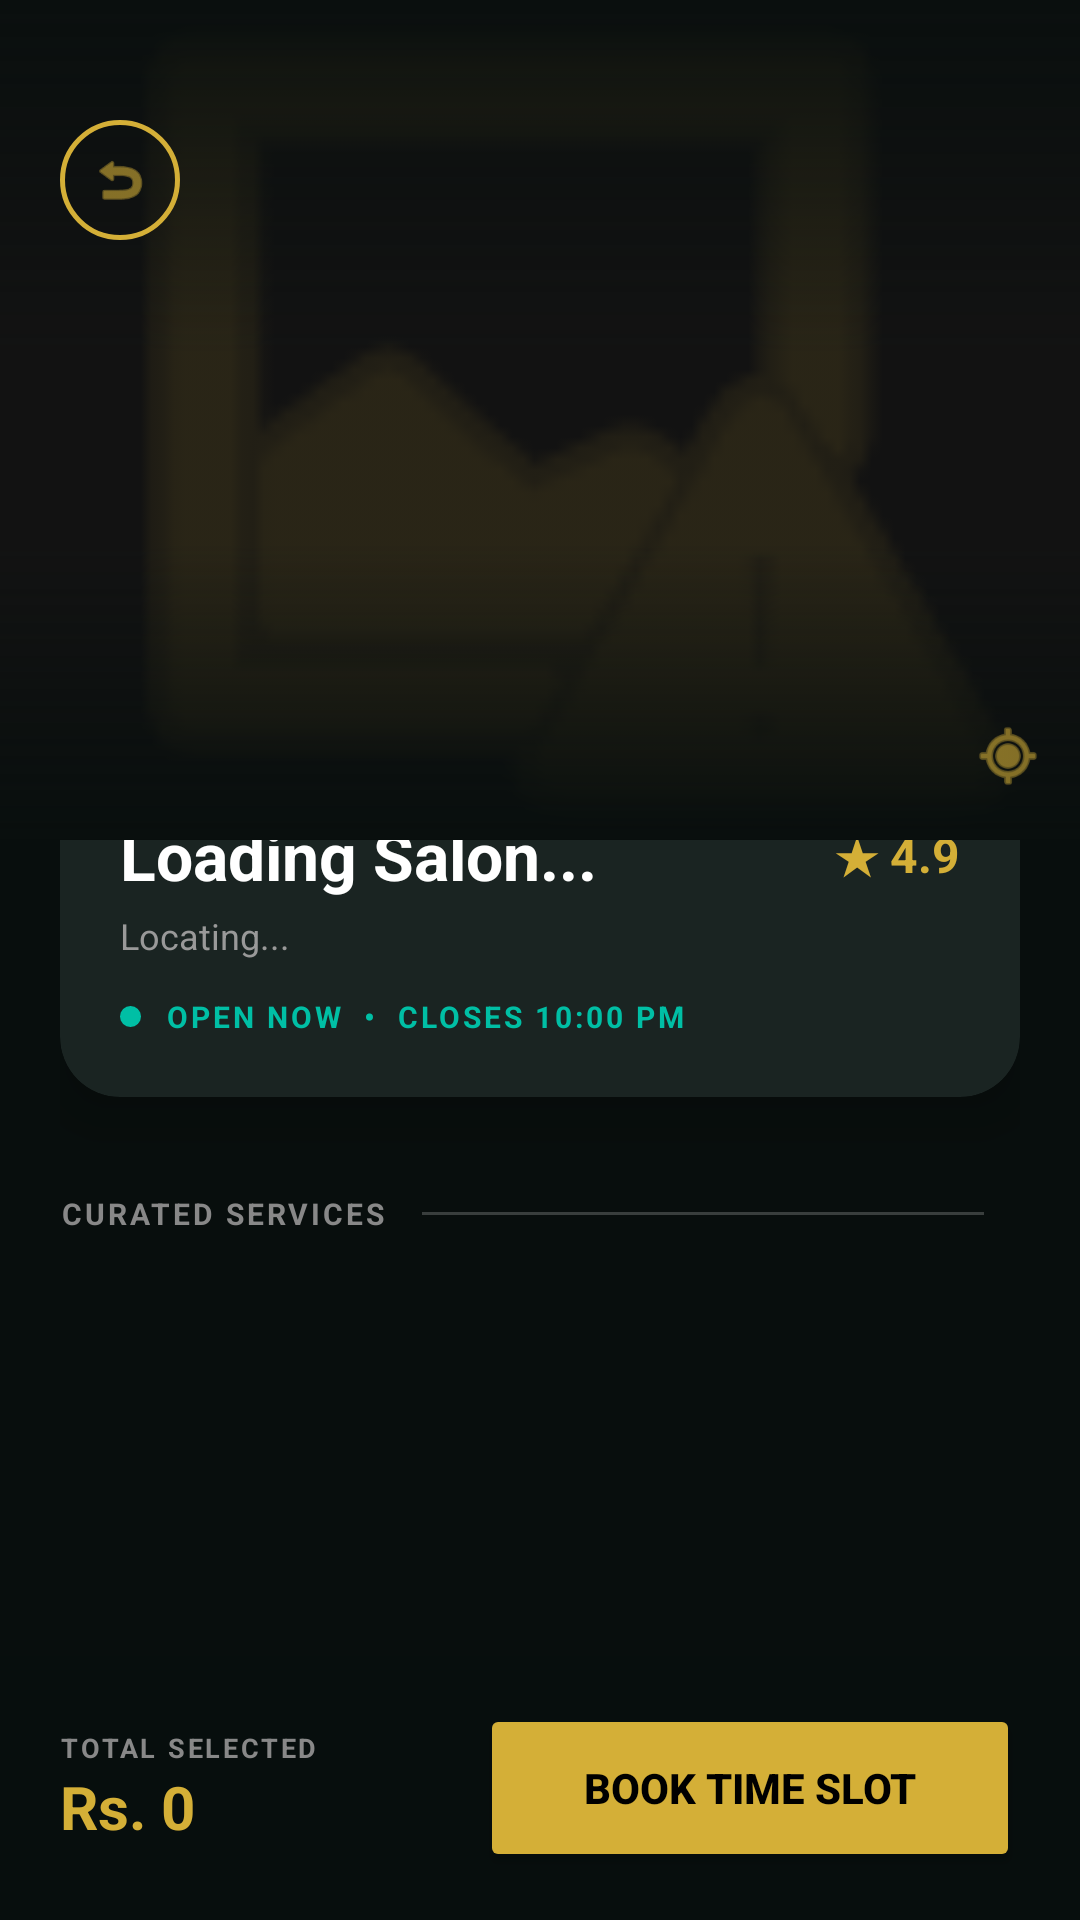

Reconstruct the res/layout file that produces this screen, plus the resources it refers to.
<!-- AndroidManifest.xml: application theme Theme.Trimly -->
<!-- res/layout/fragment_salon_details.xml -->
<androidx.constraintlayout.widget.ConstraintLayout
    xmlns:android="http://schemas.android.com/apk/res/android"
    xmlns:app="http://schemas.android.com/apk/res-auto"
    android:layout_width="match_parent"
    android:layout_height="match_parent"
    android:background="#080E0D">

    <ImageView
        android:id="@+id/iv_salon_backdrop"
        android:layout_width="match_parent"
        android:layout_height="280dp"
        android:scaleType="centerCrop"
        android:background="#121212"
        android:src="@android:drawable/ic_menu_report_image"
        app:tint="#33D4AF37"
        app:layout_constraintTop_toTopOf="parent" />

    <View
        android:layout_width="match_parent"
        android:layout_height="120dp"
        android:background="@drawable/gradient_top_fade"
        app:layout_constraintTop_toTopOf="parent" />

    <View
        android:layout_width="match_parent"
        android:layout_height="100dp"
        android:background="@drawable/gradient_map_to_dark"
        app:layout_constraintBottom_toBottomOf="@id/iv_salon_backdrop" />

    <ImageView
        android:id="@+id/btn_back_discovery"
        android:layout_width="40dp"
        android:layout_height="40dp"
        android:layout_marginStart="20dp"
        android:layout_marginTop="40dp"
        android:background="@drawable/ic_circle_gold_border"
        android:padding="10dp"
        android:src="@android:drawable/ic_menu_revert"
        app:tint="#D4AF37"
        app:layout_constraintStart_toStartOf="parent"
        app:layout_constraintTop_toTopOf="parent" />

    <ImageView
        android:layout_width="24dp"
        android:layout_height="24dp"
        android:layout_marginEnd="12dp"
        android:src="@android:drawable/ic_menu_mylocation"
        app:tint="#D4AF37"
        app:layout_constraintEnd_toEndOf="parent"
        app:layout_constraintBottom_toBottomOf="@id/iv_salon_backdrop"
        android:layout_marginBottom="16dp" />

    <ScrollView
        android:layout_width="match_parent"
        android:layout_height="0dp"
        android:clipToPadding="false"
        android:paddingBottom="120dp"
        android:scrollbars="none"
        app:layout_constraintBottom_toBottomOf="parent"
        app:layout_constraintTop_toBottomOf="@id/iv_salon_backdrop">

        <LinearLayout
            android:layout_width="match_parent"
            android:layout_height="wrap_content"
            android:orientation="vertical"
            android:paddingHorizontal="20dp"
            android:layout_marginTop="-30dp">

            <androidx.cardview.widget.CardView
                android:layout_width="match_parent"
                android:layout_height="wrap_content"
                app:cardBackgroundColor="#1A2422"
                app:cardCornerRadius="20dp"
                app:cardElevation="12dp"
                app:strokeColor="#33D4AF37"
                app:strokeWidth="1dp">

                <LinearLayout
                    android:layout_width="match_parent"
                    android:layout_height="wrap_content"
                    android:orientation="vertical"
                    android:padding="20dp">

                    <LinearLayout
                        android:layout_width="match_parent"
                        android:layout_height="wrap_content"
                        android:gravity="center_vertical"
                        android:orientation="horizontal">

                        <TextView
                            android:id="@+id/tv_salon_name_header"
                            android:layout_width="0dp"
                            android:layout_height="wrap_content"
                            android:layout_weight="1"
                            android:text="Loading Salon..."
                            android:textColor="#FFFFFF"
                            android:textSize="22sp"
                            android:textStyle="bold" />

                        <TextView
                            android:layout_width="wrap_content"
                            android:layout_height="wrap_content"
                            android:text="★ 4.9"
                            android:textColor="#D4AF37"
                            android:textSize="16sp"
                            android:textStyle="bold" />
                    </LinearLayout>

                    <TextView
                        android:id="@+id/tv_salon_address_header"
                        android:layout_width="wrap_content"
                        android:layout_height="wrap_content"
                        android:layout_marginTop="4dp"
                        android:text="Locating..."
                        android:textColor="#999999"
                        android:textSize="12sp" />

                    <LinearLayout
                        android:layout_width="wrap_content"
                        android:layout_height="wrap_content"
                        android:layout_marginTop="12dp"
                        android:gravity="center_vertical">

                        <View
                            android:layout_width="7dp"
                            android:layout_height="7dp"
                            android:background="@drawable/ic_green_dot" />

                        <TextView
                            android:layout_width="wrap_content"
                            android:layout_height="wrap_content"
                            android:layout_marginStart="8dp"
                            android:letterSpacing="0.1"
                            android:text="OPEN NOW  •  CLOSES 10:00 PM"
                            android:textColor="#00BFA5"
                            android:textSize="10sp"
                            android:textStyle="bold" />
                    </LinearLayout>
                </LinearLayout>
            </androidx.cardview.widget.CardView>

            <LinearLayout
                android:layout_width="match_parent"
                android:layout_height="wrap_content"
                android:layout_marginTop="32dp"
                android:gravity="center_vertical"
                android:orientation="horizontal"
                android:layout_marginBottom="12dp">

                <TextView
                    android:layout_width="wrap_content"
                    android:layout_height="wrap_content"
                    android:letterSpacing="0.1"
                    android:text="CURATED SERVICES"
                    android:textColor="#888888"
                    android:textSize="10sp"
                    android:textStyle="bold" />

                <View
                    android:layout_width="0dp"
                    android:layout_height="1dp"
                    android:layout_marginHorizontal="12dp"
                    android:layout_weight="1"
                    android:background="#33FFFFFF" />
            </LinearLayout>

            <LinearLayout
                android:id="@+id/salon_services_container"
                android:layout_width="match_parent"
                android:layout_height="wrap_content"
                android:orientation="vertical" />

        </LinearLayout>
    </ScrollView>

    <LinearLayout
        android:layout_width="match_parent"
        android:layout_height="wrap_content"
        android:background="#F0080E0D"
        android:paddingHorizontal="20dp"
        android:paddingVertical="16dp"
        android:orientation="horizontal"
        android:gravity="center_vertical"
        app:layout_constraintBottom_toBottomOf="parent">

        <LinearLayout
            android:layout_width="0dp"
            android:layout_height="wrap_content"
            android:layout_weight="1"
            android:orientation="vertical">

            <TextView
                android:layout_width="wrap_content"
                android:layout_height="wrap_content"
                android:text="TOTAL SELECTED"
                android:textColor="#888888"
                android:textSize="9sp"
                android:textStyle="bold"
                android:letterSpacing="0.1" />

            <TextView
                android:id="@+id/tv_total_price"
                android:layout_width="wrap_content"
                android:layout_height="wrap_content"
                android:text="Rs. 0"
                android:textColor="#D4AF37"
                android:textSize="20sp"
                android:textStyle="bold" />
        </LinearLayout>

        <Button
            android:id="@+id/btn_proceed_checkout"
            android:layout_width="180dp"
            android:layout_height="56dp"
            android:backgroundTint="#D4AF37"
            android:text="Book Time Slot"
            android:textColor="#000000"
            android:textSize="14sp"
            android:textStyle="bold"
            app:cornerRadius="16dp" />
    </LinearLayout>
</androidx.constraintlayout.widget.ConstraintLayout>
<!-- resources referenced by this layout -->
<resources>
  <!-- drawable gradient_map_to_dark (drawable) -->
  <?xml version="1.0" encoding="utf-8"?>
  <shape xmlns:android="http://schemas.android.com/apk/res/android"
      android:shape="rectangle">
      <gradient
          android:startColor="#00080E0D"
          android:endColor="#FF080E0D"
          android:angle="270" />
  </shape>
  <!-- drawable gradient_top_fade (drawable) -->
  <?xml version="1.0" encoding="utf-8"?>
  <shape xmlns:android="http://schemas.android.com/apk/res/android"
      android:shape="rectangle">
      <gradient
          android:startColor="#DD080E0D"
          android:endColor="#00080E0D"
          android:angle="270" />
  </shape>
  <!-- drawable ic_circle_gold_border (drawable) -->
  <?xml version="1.0" encoding="utf-8"?>
  <shape xmlns:android="http://schemas.android.com/apk/res/android"
      android:shape="oval">
      <solid android:color="@android:color/transparent" />
      <stroke
          android:width="1.5dp"
          android:color="#D4AF37" />
      <size
          android:width="42dp"
          android:height="42dp" />
  </shape>
  <!-- drawable ic_green_dot (drawable) -->
  <?xml version="1.0" encoding="utf-8"?>
  <shape xmlns:android="http://schemas.android.com/apk/res/android"
      android:shape="oval">
      <solid android:color="#00BFA5" />
      <size
          android:width="10dp"
          android:height="10dp" />
  </shape>
  <style name="Theme.Trimly" parent="Base.Theme.Trimly" />
  <style name="Base.Theme.Trimly" parent="Theme.Material3.DayNight.NoActionBar">
          
          
      </style>
</resources>
